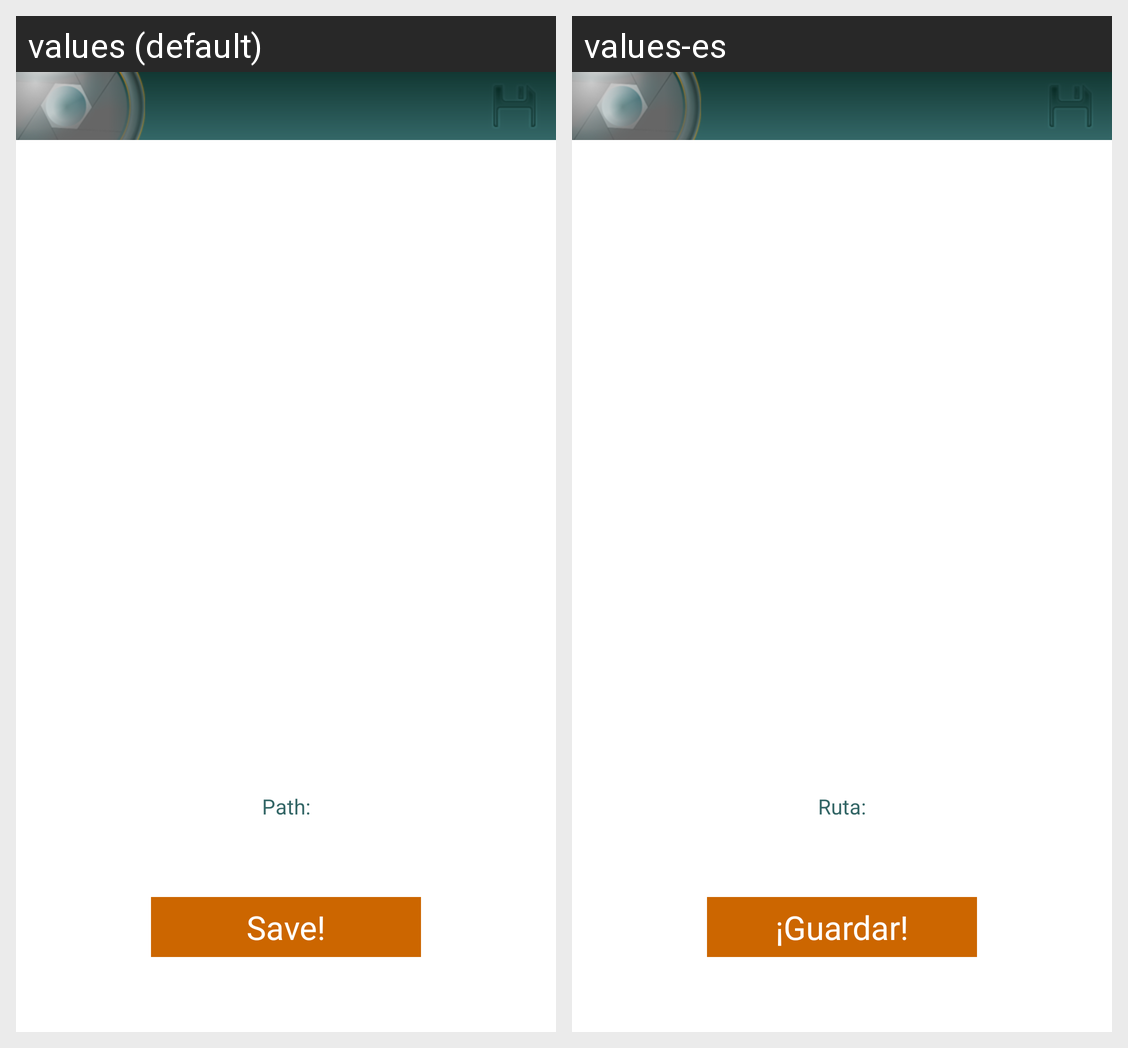

This grid shows one Android layout under two languages. Give, for every string resource on the screen, its name, the default text and each shown locale's text.
Android screen res/layout/activity_save.xml rendered under 2 locales, left to right: values (default), values-es. Device: Nexus 5 (rendered at 1080×1920; each locale shown at half size, 540×960, under a caption strip naming it); theme Theme.main.
Strings drawn on this screen, with the default value and each locale's value (text and hints the layout hard-codes, and strings that could not be matched under every locale, appear in the picture but are not listed):

path
  values: Path:
  values-es: Ruta:

button_save
  values: Save!
  values-es: ¡Guardar!
